Dataset: data (GitHub, ziyun99/CS3244). Classes: cardboard, compost, fabric, glass, hazardous waste, metal, paper, plastic, residual waste.

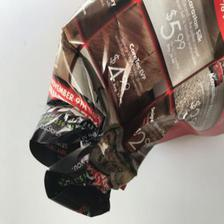
Label: paper

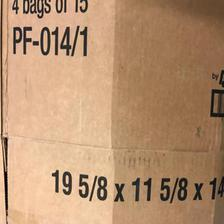
Label: cardboard

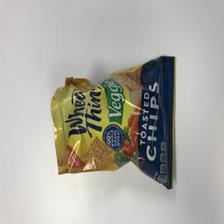
Label: residual waste

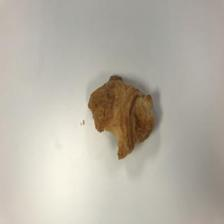
Label: compost

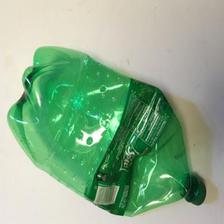
Label: plastic

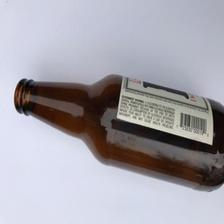
Label: glass
